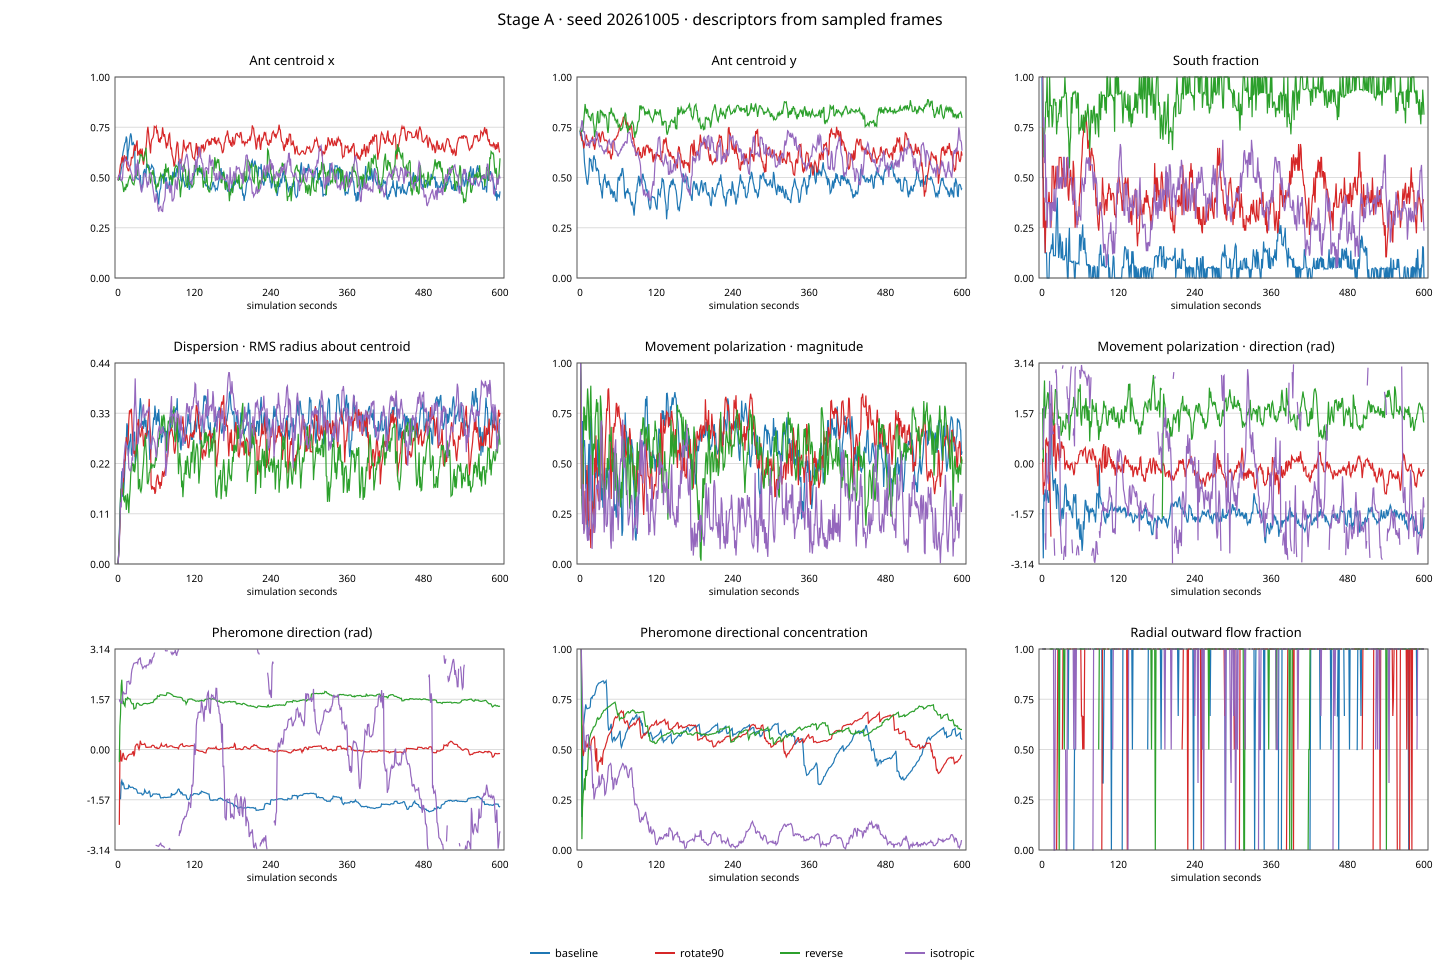

The data file committed next to this chart (first rows):
variant, timeSeconds, population, centroidX, centroidY, southFraction, rmsRadius, polarizationMagnitude, polarizationAngleRad, pheromoneDirectionRad, pheromoneConcentration, radialOutwardFraction
baseline, 0, 1, 0.4859, 0.7258, 1, 0, , , , , 
baseline, 1, 2, 0.4896, 0.7057, 0.5, 0.01976, 1, -1.418, , , 1
baseline, 2, 4, 0.4985, 0.7216, 0.5, 0.06662, 0.5672, -2.965, 2.749, 1, 1
baseline, 3, 6, 0.5082, 0.7117, 0.3333, 0.1042, 0.3389, -0.9353, -1.51, 0.1642, 1
baseline, 4, 8, 0.516, 0.6857, 0.375, 0.141, 0.7117, -1.186, -1.554, 0.4068, 1
baseline, 5, 8, 0.5421, 0.6634, 0.125, 0.172, 0.5831, -0.8099, -1.03, 0.6154, 1
baseline, 6, 8, 0.554, 0.6393, 0.125, 0.2026, 0.5886, -0.9792, -0.9757, 0.6327, 
baseline, 7, 8, 0.6077, 0.5741, 0.125, 0.1468, 0.6165, -1.163, -1.087, 0.668, 
baseline, 8, 8, 0.6271, 0.548, 0, 0.1519, 0.539, -0.8298, -1.05, 0.6956, 1
baseline, 9, 8, 0.6406, 0.5192, 0, 0.1561, 0.3747, -1.008, -1.089, 0.7243, 
baseline, 10, 8, 0.66, 0.4958, 0, 0.1859, 0.4672, -1.212, -1.215, 0.7093, 
baseline, 11, 8, 0.6725, 0.4716, 0, 0.217, 0.3418, -1.21, -1.231, 0.7024, 
baseline, 12, 8, 0.6764, 0.464, 0.125, 0.2454, 0.1227, -0.7243, -1.229, 0.7036, 
baseline, 13, 8, 0.7038, 0.4965, 0.125, 0.2703, 0.4882, 0.6857, -1.227, 0.7048, 
baseline, 14, 7, 0.6898, 0.5223, 0.1429, 0.3072, 0.5979, 0.9724, -1.225, 0.706, 
baseline, 15, 6, 0.5832, 0.5981, 0.1667, 0.3007, 0.3122, 0.9917, -1.224, 0.7071, 
baseline, 16, 7, 0.6299, 0.5804, 0.1429, 0.236, 0.5972, -0.1089, -1.221, 0.7125, 
baseline, 17, 9, 0.6443, 0.5915, 0.2222, 0.2464, 0.7374, -0.5137, -1.118, 0.7533, 
baseline, 18, 9, 0.6773, 0.559, 0.1111, 0.2661, 0.7244, -0.8525, -1.145, 0.7585, 1
baseline, 19, 9, 0.7038, 0.5426, 0.1111, 0.2705, 0.5359, -0.517, -1.188, 0.7558, 
baseline, 20, 9, 0.7194, 0.529, 0.1111, 0.2843, 0.3326, -0.5679, -1.185, 0.7664, 
baseline, 21, 9, 0.7043, 0.5947, 0.1111, 0.2405, 0.1942, -0.4612, -1.182, 0.7681, 
baseline, 22, 9, 0.6605, 0.6104, 0.2222, 0.2362, 0.3012, -0.9638, -1.18, 0.7698, 1
baseline, 23, 9, 0.6671, 0.5915, 0.3333, 0.2555, 0.3746, -1.42, -1.178, 0.7714, 1
baseline, 24, 10, 0.6734, 0.5887, 0.4, 0.2726, 0.456, -0.6459, -1.195, 0.7851, 
baseline, 25, 9, 0.6631, 0.5489, 0.2222, 0.2707, 0.4274, -0.8399, -1.226, 0.7975, 
baseline, 26, 10, 0.6623, 0.5314, 0.1, 0.289, 0.4681, -1.007, -1.221, 0.8141, 
baseline, 27, 8, 0.5256, 0.5483, 0.125, 0.2194, 0.5135, -1.696, -1.23, 0.8191, 
baseline, 28, 9, 0.5096, 0.5374, 0.2222, 0.2287, 0.6201, -1.911, -1.235, 0.8229, 1
baseline, 29, 10, 0.5003, 0.5364, 0.2, 0.2382, 0.4353, -1.97, -1.251, 0.8299, 1
baseline, 30, 10, 0.493, 0.4995, 0.1, 0.2532, 0.5531, -1.704, -1.308, 0.8305, 
baseline, 31, 10, 0.4929, 0.4659, 0.1, 0.264, 0.4552, -1.452, -1.364, 0.8319, 
baseline, 32, 11, 0.4925, 0.4675, 0.1818, 0.285, 0.4037, -1.386, -1.364, 0.8335, 
baseline, 33, 11, 0.4897, 0.4398, 0.09091, 0.3132, 0.4496, -1.736, -1.364, 0.8351, 1
baseline, 34, 11, 0.4954, 0.4245, 0.09091, 0.3367, 0.317, -1.535, -1.366, 0.8377, 
baseline, 35, 11, 0.5123, 0.3956, 0.09091, 0.3619, 0.3782, -1.179, -1.366, 0.8392, 
baseline, 36, 9, 0.4661, 0.4545, 0.1111, 0.3489, 0.2802, -0.7064, -1.366, 0.8407, 
baseline, 37, 9, 0.4303, 0.488, 0.1111, 0.3042, 0.3353, -0.6355, -1.369, 0.8406, 
baseline, 38, 10, 0.4565, 0.493, 0.2, 0.3062, 0.4217, -0.7661, -1.417, 0.8299, 1
baseline, 39, 12, 0.4708, 0.5179, 0.08333, 0.3124, 0.2487, -1.352, -1.419, 0.8327, 
baseline, 40, 11, 0.5253, 0.4784, 0, 0.2951, 0.3873, -1.139, -1.388, 0.8363, 1
baseline, 41, 12, 0.5331, 0.4726, 0, 0.31, 0.4786, -1.328, -1.368, 0.8411, 0.5
baseline, 42, 12, 0.5424, 0.4483, 0.1667, 0.3267, 0.428, -1.18, -1.261, 0.7981, 1
baseline, 43, 12, 0.5041, 0.4817, 0.25, 0.2995, 0.4675, -1.465, -1.303, 0.709, 
baseline, 44, 12, 0.5142, 0.4612, 0.08333, 0.3143, 0.4455, -1.312, -1.347, 0.6278, 1
baseline, 45, 12, 0.5657, 0.4847, 0.08333, 0.2733, 0.3426, -1.388, -1.367, 0.5975, 
baseline, 46, 12, 0.5629, 0.4655, 0.08333, 0.286, 0.4268, -1.519, -1.367, 0.5997, 1
baseline, 47, 13, 0.5625, 0.4557, 0.07692, 0.2903, 0.5154, -1.596, -1.369, 0.6034, 
baseline, 48, 13, 0.5613, 0.4187, 0.07692, 0.2901, 0.5666, -1.71, -1.328, 0.6169, 
baseline, 49, 12, 0.5544, 0.4202, 0.08333, 0.2671, 0.6162, -1.226, -1.302, 0.6279, 
baseline, 50, 12, 0.5377, 0.4376, 0.08333, 0.2272, 0.5599, -0.9561, -1.341, 0.5529, 0
baseline, 51, 13, 0.5423, 0.4306, 0, 0.2413, 0.5524, -1.133, -1.476, 0.5401, 0.5
baseline, 52, 13, 0.5456, 0.3989, 0, 0.2575, 0.5778, -1.245, -1.47, 0.5492, 0.5
baseline, 53, 13, 0.5616, 0.4272, 0.07692, 0.2602, 0.4078, -0.9568, -1.456, 0.5595, 1
baseline, 54, 14, 0.5552, 0.429, 0.07143, 0.2823, 0.2646, -1.626, -1.434, 0.5612, 
baseline, 55, 14, 0.5509, 0.4029, 0.07143, 0.3007, 0.2976, -2.062, -1.392, 0.5444, 
baseline, 56, 14, 0.5442, 0.383, 0.07143, 0.3198, 0.2719, -1.931, -1.392, 0.5489, 
baseline, 57, 13, 0.5087, 0.3867, 0.07692, 0.3142, 0.2307, -1.741, -1.391, 0.5533, 
baseline, 58, 14, 0.5042, 0.3831, 0.07143, 0.3459, 0.3684, -1.737, -1.391, 0.5577, 
baseline, 59, 14, 0.4744, 0.4651, 0.2143, 0.3278, 0.418, -2.282, -1.39, 0.5621, 1
... 2,344 more rows
